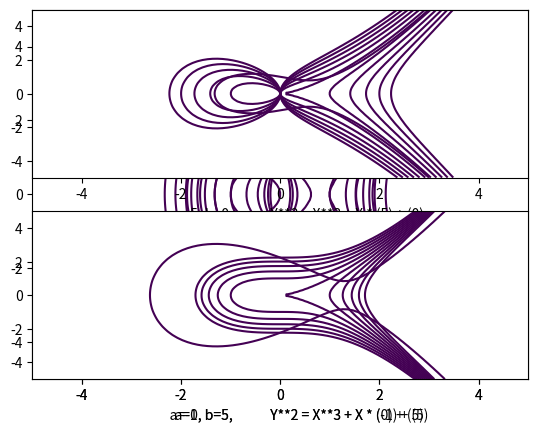

This chart was generated by the following Python code:
"""
# Various Elliptic Curve Ploting
# Site: https://stackoverflow.com/questions/19756043/
# python-matplotlib-elliptic-curves
"""
# print(__doc__)


import numpy as np
import matplotlib.pyplot as plt


def plot_elliptic(a=-1, b=1):
    y, x = np.ogrid[-5:5:100j, -5:5:100j]
    _plot = plt.contour(
        x.ravel(),
        y.ravel(),
        pow(y, 2) - pow(x, 3) - x * a - b,
        [0],
    )
    return _plot

def show_decorated(a, b, title=1, xlabel=1):
    plt.grid()

    if title:
        plt.title("\
            elliptic Curves Depending on a, b\n\
            Y**2 = X**3 + X * a + b")
    if xlabel:
        plt.xlabel("\
            a={0:}, b={1:},\
            Y**2 = X**3 + X * ({0:}) + ({1:})".format(a, b))

def show_some_curves():
    plt.figure(1)

    plt.subplot(211)
    plot_elliptic(-1, 1)
    show_decorated(-1, 1, title=0)

    plt.subplot(212)
    plot_elliptic(-5, 5)
    show_decorated(-5, 5, title=0)

def show_step_b_step_curves():
    # change various a, b  check how graph changes
    for _a in range(-5, 6, 1):
        # _a = [-5 ~ 5] / _b = 1
        plot_elliptic(_a, 1)
        show_decorated(_a, 1, title=0)
        plt.show()

    for _b in range(-5, 6, 1):
        # _a = -1 / _b = [-5 ~ 5]
        plot_elliptic(-1, _b)
        show_decorated(-1, _b, title=0)
        plt.show()

def show_various_curves_comparison():
    plt.figure(1)

    plt.subplot(211)
    for _a in range(-5, 6, 1):
        # _a = [-5 ~ 5] / _b = 0
        plot_elliptic(_a, 0)
    show_decorated(_a, 0, title=0)

    plt.subplot(212)
    for _b in range(-5, 6, 1):
        # _b = [-5 ~ 5] / _a = 0
        plot_elliptic(0, _b)
    show_decorated(0, _b, title=0)



if __name__ == '__main__':
    show_step_b_step_curves()

    show_some_curves()
    plt.show()

    show_various_curves_comparison()
    plt.show()
